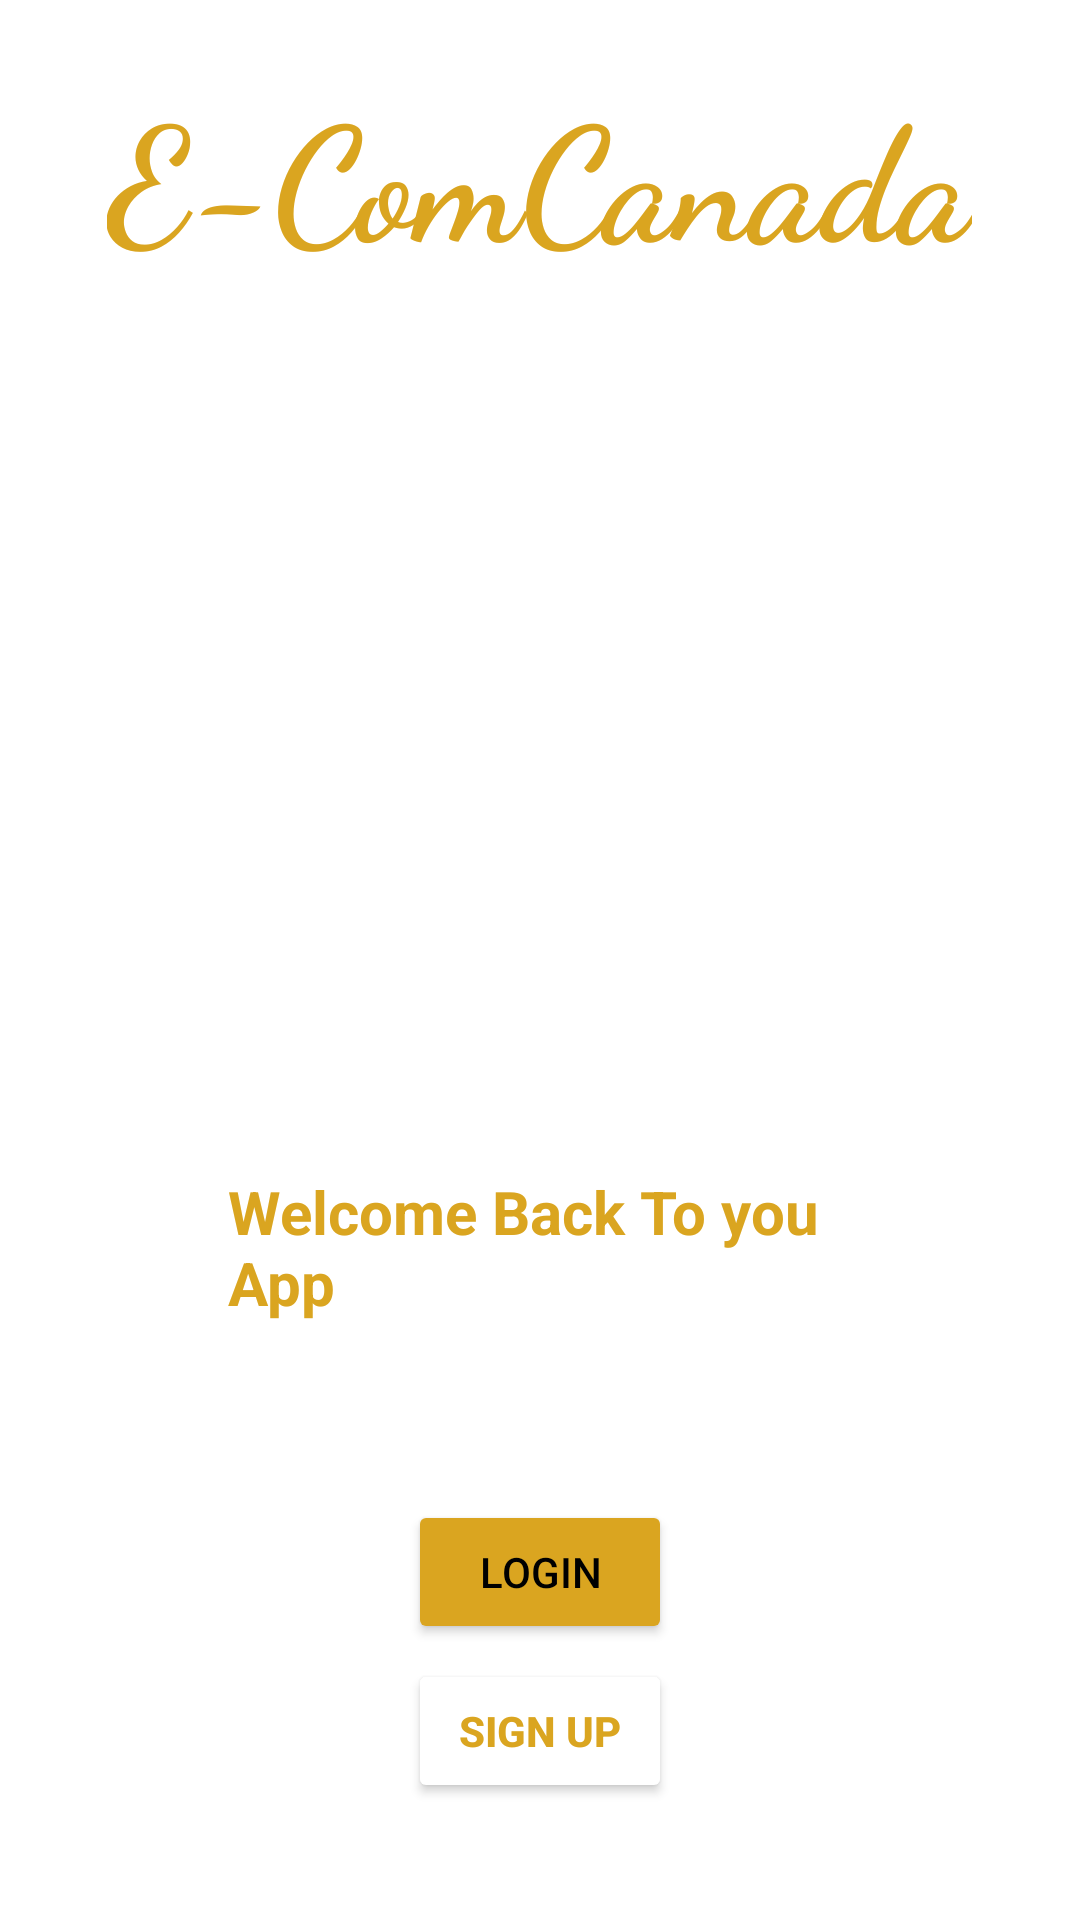

Produce the Android XML layout that renders to this screen, including the resource entries it uses.
<!-- AndroidManifest.xml: application theme Theme.EComCanada -->
<!-- res/layout/activity_main.xml -->
<?xml version="1.0" encoding="utf-8"?>
<RelativeLayout xmlns:android="http://schemas.android.com/apk/res/android"
    xmlns:app="http://schemas.android.com/apk/res-auto"
    xmlns:tools="http://schemas.android.com/tools"
    android:layout_width="match_parent"
    android:layout_height="match_parent"
    tools:context=".MainActivity">


    <ImageView
        android:id="@+id/img_intro"
        android:layout_width="wrap_content"
        android:layout_height="wrap_content"
        android:layout_alignParentStart="true"
        android:layout_alignParentTop="true"
        app:layout_constraintEnd_toEndOf="parent"
        app:layout_constraintHorizontal_bias="0.0"
        app:layout_constraintStart_toStartOf="parent"
        app:layout_constraintTop_toTopOf="parent"
        app:srcCompat="@drawable/intro"></ImageView>

    <ImageView
        android:id="@+id/img_Logo"
        android:layout_width="308dp"
        android:layout_height="274dp"
        android:layout_alignParentBottom="true"
        android:layout_centerHorizontal="true"
        android:layout_marginBottom="269dp"
        app:layout_constraintEnd_toEndOf="parent"
        app:layout_constraintHorizontal_bias="0.363"
        app:layout_constraintStart_toStartOf="parent"
        app:srcCompat="@drawable/logo"
        tools:layout_editor_absoluteY="255dp" />

    <TextView
        android:id="@+id/text_title"
        android:layout_width="wrap_content"
        android:layout_height="wrap_content"
        android:layout_alignParentTop="true"
        android:layout_centerHorizontal="true"
        android:layout_marginTop="21dp"
        android:fontFamily="cursive"
        android:text="E-ComCanada"
        android:textColor="@color/Goldenrod"
        android:textSize="53dp"
        android:textStyle="bold"
        app:layout_constraintEnd_toEndOf="parent"
        app:layout_constraintStart_toStartOf="parent"
        tools:layout_editor_absoluteY="99dp" />

    <TextView
        android:id="@+id/text_welcome"
        android:layout_width="wrap_content"
        android:layout_height="wrap_content"
        android:layout_alignParentStart="true"
        android:layout_alignParentEnd="true"
        android:layout_alignParentBottom="true"
        android:layout_centerHorizontal="true"
        android:layout_marginStart="76dp"
        android:layout_marginEnd="63dp"
        android:layout_marginBottom="199dp"
        android:fontFamily="sans-serif"
        android:text="Welcome Back To you App"
        android:textColor="@color/Goldenrod"
        android:textSize="20dp"
        android:textStyle="bold"
        tools:layout_editor_absoluteX="141dp"
        tools:layout_editor_absoluteY="624dp" />

    <TextView
        android:id="@+id/subTitle"
        android:layout_width="wrap_content"
        android:layout_height="wrap_content"
        android:layout_alignParentBottom="true"
        android:layout_centerHorizontal="true"
        android:layout_marginBottom="174dp"
        android:text="All in One"
        android:textColor="@color/white"
        android:textStyle="bold" />

    <Button
        android:id="@+id/login"
        android:layout_width="wrap_content"
        android:layout_height="wrap_content"
        android:layout_alignParentBottom="true"
        android:layout_centerHorizontal="true"
        android:layout_marginBottom="92dp"
        android:backgroundTint="@color/Goldenrod"
        android:textColor="@color/black"
        android:text="Login" />

    <Button
        android:id="@+id/signup"
        android:layout_width="wrap_content"
        android:layout_height="wrap_content"
        android:layout_alignParentBottom="true"
        android:layout_centerHorizontal="true"
        android:layout_marginBottom="39dp"
        android:backgroundTint="@color/white"
        android:textColor="@color/Goldenrod"
        android:textStyle="bold"
        android:text="Sign Up" />


</RelativeLayout>
<!-- resources referenced by this layout -->
<resources>
  <color name="Goldenrod">#DAA520</color>
  <color name="black">#FF000000</color>
  <color name="white">#FFFFFFFF</color>
  <style name="Theme.EComCanada" parent="Theme.MaterialComponents.DayNight.DarkActionBar">
          
          <item name="colorPrimary">@color/purple_500</item>
          <item name="colorPrimaryVariant">@color/purple_700</item>
          <item name="colorOnPrimary">@color/white</item>
          
          <item name="colorSecondary">@color/teal_200</item>
          <item name="colorSecondaryVariant">@color/teal_700</item>
          <item name="colorOnSecondary">@color/black</item>
          
          <item name="android:statusBarColor">?attr/colorPrimaryVariant</item>
          
      </style>
  <color name="purple_500">#FF6200EE</color>
  <color name="purple_700">#FF3700B3</color>
  <color name="teal_200">#FF03DAC5</color>
  <color name="teal_700">#FF018786</color>
</resources>
